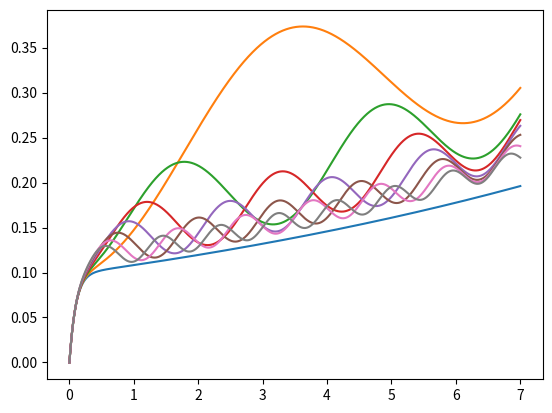

Python code for this plot:
#!/usr/bin/env python
# -*- coding: utf-8 -*-
__author__ = "Xavier PESSOLES"


# EXERCICE 23
# Question 1 
# ==========
import matplotlib.pyplot as plt
import math
import numpy as np

import scipy.integrate as spi
n=1
N=10000

def solve_eq(N,n,t0,tf):
    x = np.linspace(t0,tf,N)
    h = (tf-t0)/N
    y1=[0]
    y2=[1]
    for i in range(1,N):
        y1.append(h*y2[i-1]+y1[i-1])
        y2.append(h*(math.sin(n*x[i-1])+y1[i-1]-10*y2[i-1])+y2[i-1])
         
    return x,y1

def solve_syst(N,n,t0,tf):
    t = np.linspace(t0,tf,N)
    A=np.array([[0,1],[1,-10]])
    I=np.array([[1,0],[0,1]])
    X0 = np.array([[0],[1]])
    X = [X0]
    h= (tf-t0)/N
    for i in range(1,N):
        B=np.array([[0],[math.sin(n*t[i])]])
        Xk = np.dot(h*A+I,X0)+h*B
        X.append(Xk)
        X0=Xk
    res = [x[0][0] for x in X]
    return (t,res)

def fonction_f(X,t,n):
   return [X[1],X[0]-10*X[1]+np.sin(n*t)]


les_t=np.linspace(0,7,N)
for i in range(0,8):
    #les_x,les_y = solve_eq(N,i,0,7)
    #plt.plot(les_x,les_y)
    #les_x,les_y = solve_syst(N,i,0,7)
    #plt.plot(les_x,les_y)
    res = spi.odeint(fonction_f,[0,1],les_t,(i,))
    plt.plot(les_t,res[:,0])
plt.show()
    
    
